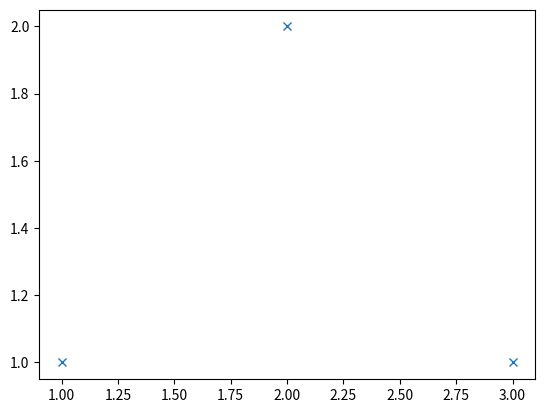

This figure's Python source:
import matplotlib.pyplot as plt
import numpy as np

def plot_points(points):
	xs = points[:,0]
	ys = points[:,1]

	plt.plot(xs, ys, 'x')

def curve_between_3_points(A, B, C, transition, t):
	if t < transition:
		return (transition-t)/transition * A + t/transition * B
	else:
		return (1-t)/(1-transition)*B + (t-transition)/(1-transition)*C

A = np.array([1,1])
B = np.array([2,2])
C = np.array([3,1])

vt = 0.8
ts = [0, vt, 1]

ps = np.array([curve_between_3_points(A, B, C, vt, t) for t in ts])
plot_points(ps)

plt.show()